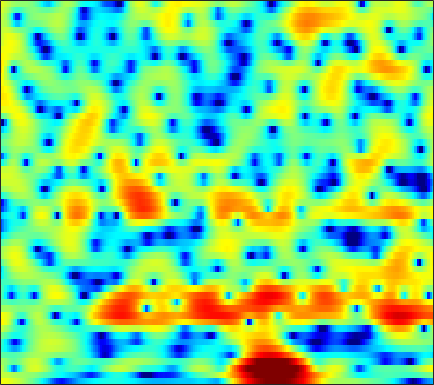

Values plotted in this chart, from the file beside it:
4.0905, 4.0069, 3.861, 3.6725, 3.5039, 3.2411, 2.9318, 2.677, 2.301, 1.8817, 1.4309, 1.0591, 0.52754, -0.045025, -0.51014, -1.1759, -1.9084, -2.4962, -3.3783, -4.3597, -5.4355, -6.3023, -7.5383, -8.8728
2.505, 2.391, 2.206, 1.999, 1.838, 1.632, 1.452, 1.335, 1.204, 1.092, 0.9906, 0.9132, 0.794, 0.6467, 0.5089, 0.2834, 0.01254, -0.2273, -0.5857, -0.9826, -1.417, -1.757, -2.226, -2.69
2.339, 1.437, -0.1386, -2.298, -4.387, -7.768, -9.784, -8.261, -4.992, -2.339, -0.4103, 0.6737, 1.75, 2.471, 2.826, 3.076, 3.101, 2.983, 2.656, 2.145, 1.462, 0.8468, -0.09224, -1.105
1.267, 0.903, 0.326, -0.2911, -0.7176, -1.122, -1.214, -1.051, -0.5587, 0.1269, 0.8535, 1.364, 1.946, 2.382, 2.602, 2.737, 2.687, 2.519, 2.117, 1.489, 0.6115, -0.2249, -1.617, -3.326
-1.303, -1.375, -1.515, -1.656, -1.744, -1.79, -1.735, -1.621, -1.363, -1.006, -0.5847, -0.245, 0.2071, 0.6274, 0.9057, 1.204, 1.409, 1.497, 1.525, 1.451, 1.29, 1.119, 0.8453, 0.5438
-2.961, -3.522, -4.451, -5.538, -6.405, -7.44, -7.984, -7.864, -6.987, -5.675, -4.264, -3.258, -2.044, -1.002, -0.321, 0.4462, 1.068, 1.447, 1.847, 2.135, 2.329, 2.418, 2.477, 2.469
-2.476, -3.355, -4.826, -6.735, -8.525, -11.36, -13.85, -13.73, -11.11, -8.221, -5.877, -4.441, -2.85, -1.564, -0.7561, 0.1505, 0.891, 1.35, 1.85, 2.232, 2.512, 2.657, 2.78, 2.822
-0.006837, -0.5575, -1.353, -2.169, -2.748, -3.394, -3.818, -3.946, -3.866, -3.53, -2.994, -2.517, -1.819, -1.106, -0.5911, 0.04536, 0.608, 0.9722, 1.371, 1.672, 1.869, 1.955, 1.989, 1.949
2.647, 2.147, 1.404, 0.5872, -0.06847, -0.9692, -1.847, -2.436, -3.036, -3.312, -3.199, -2.863, -2.178, -1.373, -0.7648, -0.02793, 0.5857, 0.9398, 1.269, 1.437, 1.462, 1.39, 1.198, 0.9207
5.021, 4.54, 3.736, 2.712, 1.742, 0.1057, -2.063, -4.223, -8.352, -14.65, -13.11, -8.628, -4.605, -2.027, -0.6454, 0.6636, 1.495, 1.861, 2.023, 1.847, 1.36, 0.8154, -0.1393, -1.238
4.169, 4.003, 3.61, 3.013, 2.419, 1.44, 0.2431, -0.7389, -1.983, -2.761, -2.702, -2.147, -1.075, 0.0257, 0.7426, 1.473, 1.901, 2.002, 1.842, 1.274, 0.2263, -0.9297, -3.189, -6.772
0.7406, 1.011, 1.123, 1.04, 0.9081, 0.6743, 0.3858, 0.1903, -0.02587, -0.1396, -0.1272, -0.02962, 0.1611, 0.388, 0.5739, 0.7971, 0.9533, 1.025, 1.007, 0.823, 0.4053, -0.03771, -0.7548, -1.55
-1.144, -1.157, -1.379, -1.741, -1.97, -2.146, -2.057, -1.849, -1.573, -1.375, -1.278, -1.33, -1.493, -1.683, -1.786, -1.755, -1.399, -0.9489, -0.2334, 0.4893, 1.119, 1.459, 1.778, 1.959
-1.45, -2.626, -4.838, -8.232, -11.62, -13.12, -9.021, -6.499, -4.264, -3.023, -2.663, -2.897, -3.949, -6.159, -8.951, -14.35, -11.62, -7.166, -3.131, -0.4837, 1.356, 2.379, 3.329, 3.929
-1.44, -2.286, -3.602, -5.032, -5.88, -6.09, -5.14, -4.14, -2.954, -2.107, -1.716, -1.739, -2.133, -2.866, -3.468, -3.911, -3.401, -2.463, -0.94, 0.5372, 1.706, 2.39, 3.063, 3.453
-2.482, -2.35, -2.203, -1.989, -1.791, -1.484, -1.099, -0.7814, -0.3599, -0.03145, 0.2084, 0.3085, 0.3365, 0.3209, 0.3165, 0.3535, 0.4817, 0.6353, 0.886, 1.173, 1.44, 1.576, 1.657, 1.617
-4.989, -3.81, -2.477, -1.399, -0.7231, 0.03094, 0.6321, 0.9929, 1.385, 1.645, 1.779, 1.819, 1.795, 1.692, 1.573, 1.39, 1.177, 1.017, 0.8037, 0.5643, 0.3476, 0.1828, -0.04307, -0.3135
-5.785, -3.861, -1.849, -0.3307, 0.5553, 1.49, 2.168, 2.526, 2.816, 2.934, 2.888, 2.753, 2.462, 2.051, 1.667, 1.09, 0.4337, -0.09085, -0.82, -1.578, -2.288, -2.737, -3.15, -3.305
-1.727, -0.6447, 0.6326, 1.708, 2.371, 3.043, 3.482, 3.667, 3.708, 3.542, 3.165, 2.747, 2.01, 1.098, 0.3304, -0.8021, -2.011, -3.002, -4.402, -6.024, -8.112, -9.957, -12.24, -11.82
0.8484, 1.487, 2.262, 2.912, 3.315, 3.685, 3.856, 3.846, 3.635, 3.149, 2.377, 1.59, 0.2469, -1.453, -2.963, -5.201, -7.333, -8.527, -9.381, -9.815, -10.58, -11.56, -12.74, -11.8
0.7324, 1.272, 1.929, 2.47, 2.78, 3.065, 3.17, 3.109, 2.829, 2.274, 1.409, 0.5147, -1.074, -3.27, -5.475, -9.625, -16.55, -22.01, -14.7, -10.4, -7.918, -6.646, -5.263, -3.978
-1.784, -1.163, -0.4209, 0.2277, 0.6226, 1.03, 1.285, 1.356, 1.282, 1.026, 0.5622, 0.07501, -0.7597, -1.792, -2.637, -3.744, -4.574, -4.875, -4.7, -4.062, -3.207, -2.507, -1.589, -0.6971
-5.799, -4.96, -3.896, -2.942, -2.312, -1.626, -1.11, -0.8171, -0.5647, -0.4349, -0.4252, -0.4782, -0.611, -0.774, -0.9042, -1.055, -1.121, -1.092, -0.972, -0.7174, -0.378, -0.08628, 0.348, 0.8041
-10.76, -9.005, -7.037, -5.515, -4.608, -3.663, -2.969, -2.57, -2.135, -1.802, -1.487, -1.249, -0.9164, -0.5714, -0.317, 0.01351, 0.3039, 0.5017, 0.7285, 0.9041, 1.043, 1.121, 1.208, 1.302
-10.78, -8.928, -7.002, -5.577, -4.805, -4.109, -3.716, -3.615, -3.591, -3.548, -3.234, -2.755, -1.83, -0.7834, -0.004235, 0.9207, 1.651, 2.043, 2.395, 2.499, 2.378, 2.145, 1.642, 0.9864
-6.431, -5.917, -5.043, -4.224, -3.757, -3.484, -3.764, -4.468, -6.354, -9.581, -12.61, -10.14, -5.264, -1.795, 0.07681, 1.882, 3.118, 3.723, 4.164, 4.236, 3.899, 3.351, 2.141, 0.1282
-11.94, -11.01, -8.698, -6.579, -5.403, -4.421, -4.159, -4.365, -5.19, -6.354, -6.79, -5.958, -3.833, -1.663, -0.319, 1.051, 1.973, 2.446, 2.775, 2.831, 2.637, 2.325, 1.697, 0.8469
-14.83, -12.95, -9.269, -6.435, -4.885, -3.439, -2.505, -2.071, -1.688, -1.465, -1.206, -0.956, -0.5602, -0.1499, 0.1037, 0.3171, 0.3607, 0.2875, 0.1252, -0.07672, -0.1906, -0.1788, -0.04393, 0.2329
-3.563, -3.139, -2.361, -1.466, -0.8102, -0.04849, 0.5667, 0.8952, 1.203, 1.381, 1.422, 1.375, 1.19, 0.8432, 0.4415, -0.313, -1.346, -2.359, -3.876, -5.358, -6.061, -5.723, -4.397, -2.784
0.6392, 0.9189, 1.295, 1.667, 1.925, 2.215, 2.424, 2.527, 2.558, 2.483, 2.268, 2.007, 1.51, 0.7885, 0.07446, -1.191, -2.933, -4.693, -8.052, -13.57, -21.95, -15.88, -9.773, -6.362
2.373, 2.482, 2.617, 2.725, 2.78, 2.812, 2.772, 2.702, 2.538, 2.274, 1.933, 1.61, 1.085, 0.4364, -0.1486, -1.078, -2.212, -3.159, -4.537, -5.764, -6.563, -6.739, -6.512, -6.043
3.143, 3.097, 3.055, 3.012, 2.961, 2.846, 2.657, 2.442, 2.092, 1.677, 1.243, 0.9319, 0.5505, 0.2131, -0.03347, -0.3833, -0.7995, -1.159, -1.701, -2.321, -3.009, -3.597, -4.521, -5.74
2.579, 2.461, 2.489, 2.621, 2.702, 2.665, 2.413, 2.028, 1.286, 0.3377, -0.6638, -1.231, -1.478, -1.144, -0.682, -0.04527, 0.4388, 0.6434, 0.7171, 0.5153, 0.0575, -0.4657, -1.478, -2.962
-3.861, -3.683, -2, -0.24, 0.7093, 1.398, 1.416, 0.9842, -0.3022, -2.674, -6.854, -12.48, -14.53, -6.771, -3.577, -0.9653, 0.6244, 1.358, 1.931, 2.146, 2.097, 1.921, 1.548, 1.073
-10.61, -9.572, -5.62, -2.718, -1.28, -0.1132, 0.3283, 0.2627, -0.3607, -1.481, -2.867, -3.734, -3.931, -2.987, -1.986, -0.7982, 0.02988, 0.4286, 0.6538, 0.674, 0.5747, 0.49, 0.4626, 0.5903
-2.232, -2.045, -1.435, -0.6498, -0.0703, 0.5634, 0.9779, 1.118, 1.124, 0.9698, 0.7257, 0.5496, 0.3699, 0.2732, 0.2062, 0.04687, -0.2906, -0.7071, -1.494, -2.551, -3.728, -4.447, -4.731, -3.989
-1.017, -0.7079, -0.2288, 0.3165, 0.7259, 1.232, 1.654, 1.894, 2.113, 2.193, 2.151, 2.048, 1.809, 1.442, 1.061, 0.3818, -0.5514, -1.495, -3.155, -5.577, -9.377, -14.36, -36.07, -12.9
-2.359, -1.981, -1.353, -0.6021, -0.007056, 0.7582, 1.427, 1.846, 2.251, 2.481, 2.543, 2.473, 2.232, 1.813, 1.389, 0.661, -0.2546, -1.081, -2.362, -3.818, -5.285, -6.173, -6.641, -6.025
-6.302, -6.061, -4.763, -2.948, -1.605, -0.05794, 1.155, 1.843, 2.491, 2.868, 2.992, 2.934, 2.678, 2.248, 1.823, 1.144, 0.3532, -0.2657, -1.126, -1.931, -2.631, -3.037, -3.356, -3.394
-16.62, -21.47, -9.296, -4.107, -1.667, 0.5997, 2.117, 2.894, 3.564, 3.874, 3.87, 3.698, 3.26, 2.631, 2.045, 1.183, 0.2547, -0.4042, -1.234, -1.95, -2.577, -3.003, -3.535, -4.072
-1.157, -1.037, -0.2069, 1.024, 1.965, 3.029, 3.792, 4.157, 4.367, 4.276, 3.898, 3.437, 2.579, 1.452, 0.4366, -1.124, -2.775, -3.956, -5.127, -5.624, -5.699, -5.742, -6.127, -7.151
3.406, 3.511, 3.707, 3.93, 4.071, 4.157, 4.099, 3.934, 3.535, 2.93, 2.119, 1.356, 0.1142, -1.464, -2.929, -5.534, -9.307, -13.79, -23.15, -15.98, -11.06, -9.182, -8.001, -7.878
4.862, 4.907, 4.853, 4.668, 4.427, 3.964, 3.313, 2.694, 1.71, 0.5719, -0.6644, -1.603, -2.809, -3.986, -4.928, -6.316, -7.857, -9.016, -9.831, -9.261, -7.912, -6.897, -5.83, -5.173
5.271, 5.241, 5.005, 4.543, 4.05, 3.185, 2.042, 0.9725, -0.758, -2.89, -5.341, -7.117, -8.54, -8.329, -7.602, -6.569, -5.784, -5.304, -4.716, -4.121, -3.48, -3.022, -2.479, -2.042
5.024, 4.86, 4.431, 3.77, 3.131, 2.067, 0.7433, -0.4638, -2.484, -5.205, -9.153, -13.62, -19.33, -13.04, -9.479, -6.501, -4.572, -3.52, -2.478, -1.703, -1.112, -0.7623, -0.4105, -0.1615
4.554, 4.136, 3.378, 2.445, 1.663, 0.5824, -0.4924, -1.263, -2.305, -3.344, -4.336, -4.892, -5.143, -4.701, -4.03, -3.006, -2.032, -1.412, -0.7189, -0.2041, 0.1412, 0.312, 0.4304, 0.4232
4.641, 3.809, 2.367, 0.5991, -0.8475, -2.587, -3.518, -3.546, -3.013, -2.345, -1.759, -1.394, -0.9614, -0.529, -0.2111, 0.2006, 0.5459, 0.7636, 0.9684, 1.078, 1.082, 1.006, 0.7944, 0.4381
5.395, 4.282, 2.249, -0.7168, -3.98, -11.87, -20.35, -9.589, -4.411, -1.757, -0.1665, 0.6105, 1.297, 1.69, 1.839, 1.904, 1.854, 1.758, 1.544, 1.272, 0.9629, 0.691, 0.2506, -0.3138
5.486, 4.747, 3.502, 1.96, 0.7176, -0.7049, -1.337, -1.143, -0.3795, 0.4579, 1.102, 1.402, 1.559, 1.46, 1.23, 0.7557, 0.1209, -0.4304, -1.233, -2.015, -2.655, -2.978, -3.227, -3.371
4.675, 4.51, 4.16, 3.698, 3.322, 2.849, 2.471, 2.251, 2.027, 1.808, 1.5, 1.182, 0.5897, -0.1998, -0.9266, -2.131, -3.589, -4.901, -6.966, -9.297, -11.39, -11.79, -10.45, -8.512
3.533, 3.875, 4.126, 4.199, 4.143, 3.95, 3.648, 3.35, 2.854, 2.221, 1.417, 0.682, -0.492, -1.903, -3.124, -4.918, -6.894, -8.553, -11.05, -14.44, -19.28, -20.16, -14.9, -10.67
2.517, 3.227, 3.859, 4.189, 4.271, 4.192, 3.915, 3.591, 2.992, 2.184, 1.144, 0.1677, -1.436, -3.486, -5.341, -8.189, -11.19, -12.74, -12.98, -12.09, -10.92, -9.865, -8.248, -6.54
2.173, 2.865, 3.467, 3.729, 3.753, 3.598, 3.266, 2.926, 2.354, 1.637, 0.7154, -0.1486, -1.629, -3.637, -5.613, -9.282, -14.82, -18.98, -14.72, -10.2, -7.306, -5.752, -4.102, -2.793
2.098, 2.437, 2.571, 2.385, 2.062, 1.467, 0.8165, 0.3712, -0.06787, -0.3424, -0.5818, -0.8156, -1.296, -1.991, -2.673, -3.616, -4.378, -4.61, -4.342, -3.53, -2.51, -1.74, -0.7939, 0.004504
2.059, 1.96, 1.435, 0.4462, -0.648, -2.588, -4.908, -6.399, -6.677, -5.207, -3.522, -2.54, -1.637, -1.114, -0.8955, -0.7525, -0.6534, -0.537, -0.324, -0.0147, 0.3732, 0.6988, 1.127, 1.515
2.393, 2.018, 1.161, -0.216, -1.666, -4.427, -8.61, -12.78, -12.88, -7.982, -4.718, -3.102, -1.633, -0.7113, -0.2403, 0.1459, 0.3705, 0.4679, 0.5762, 0.6783, 0.8168, 0.9469, 1.149, 1.369
3.022, 2.64, 1.948, 1.039, 0.2447, -0.8953, -1.944, -2.479, -2.674, -2.307, -1.643, -1.127, -0.5588, -0.1717, -0.02429, 0.01766, -0.1026, -0.2829, -0.5726, -0.8637, -1.09, -1.17, -1.089, -0.7933
3.501, 3.158, 2.641, 2.109, 1.71, 1.243, 0.8644, 0.6696, 0.5273, 0.4966, 0.5094, 0.5109, 0.4353, 0.2312, -0.05038, -0.579, -1.314, -1.986, -3.082, -4.341, -5.636, -6.393, -6.641, -5.743
